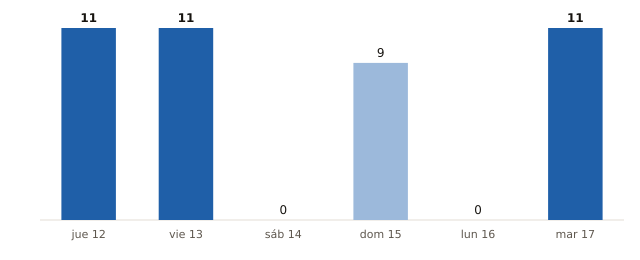

The file beside this chart, header and first rows:
fecha, municipios_prob_90_o_mas
2026-11-12, 11
2026-11-13, 11
2026-11-14, 0
2026-11-15, 9
2026-11-16, 0
2026-11-17, 11
